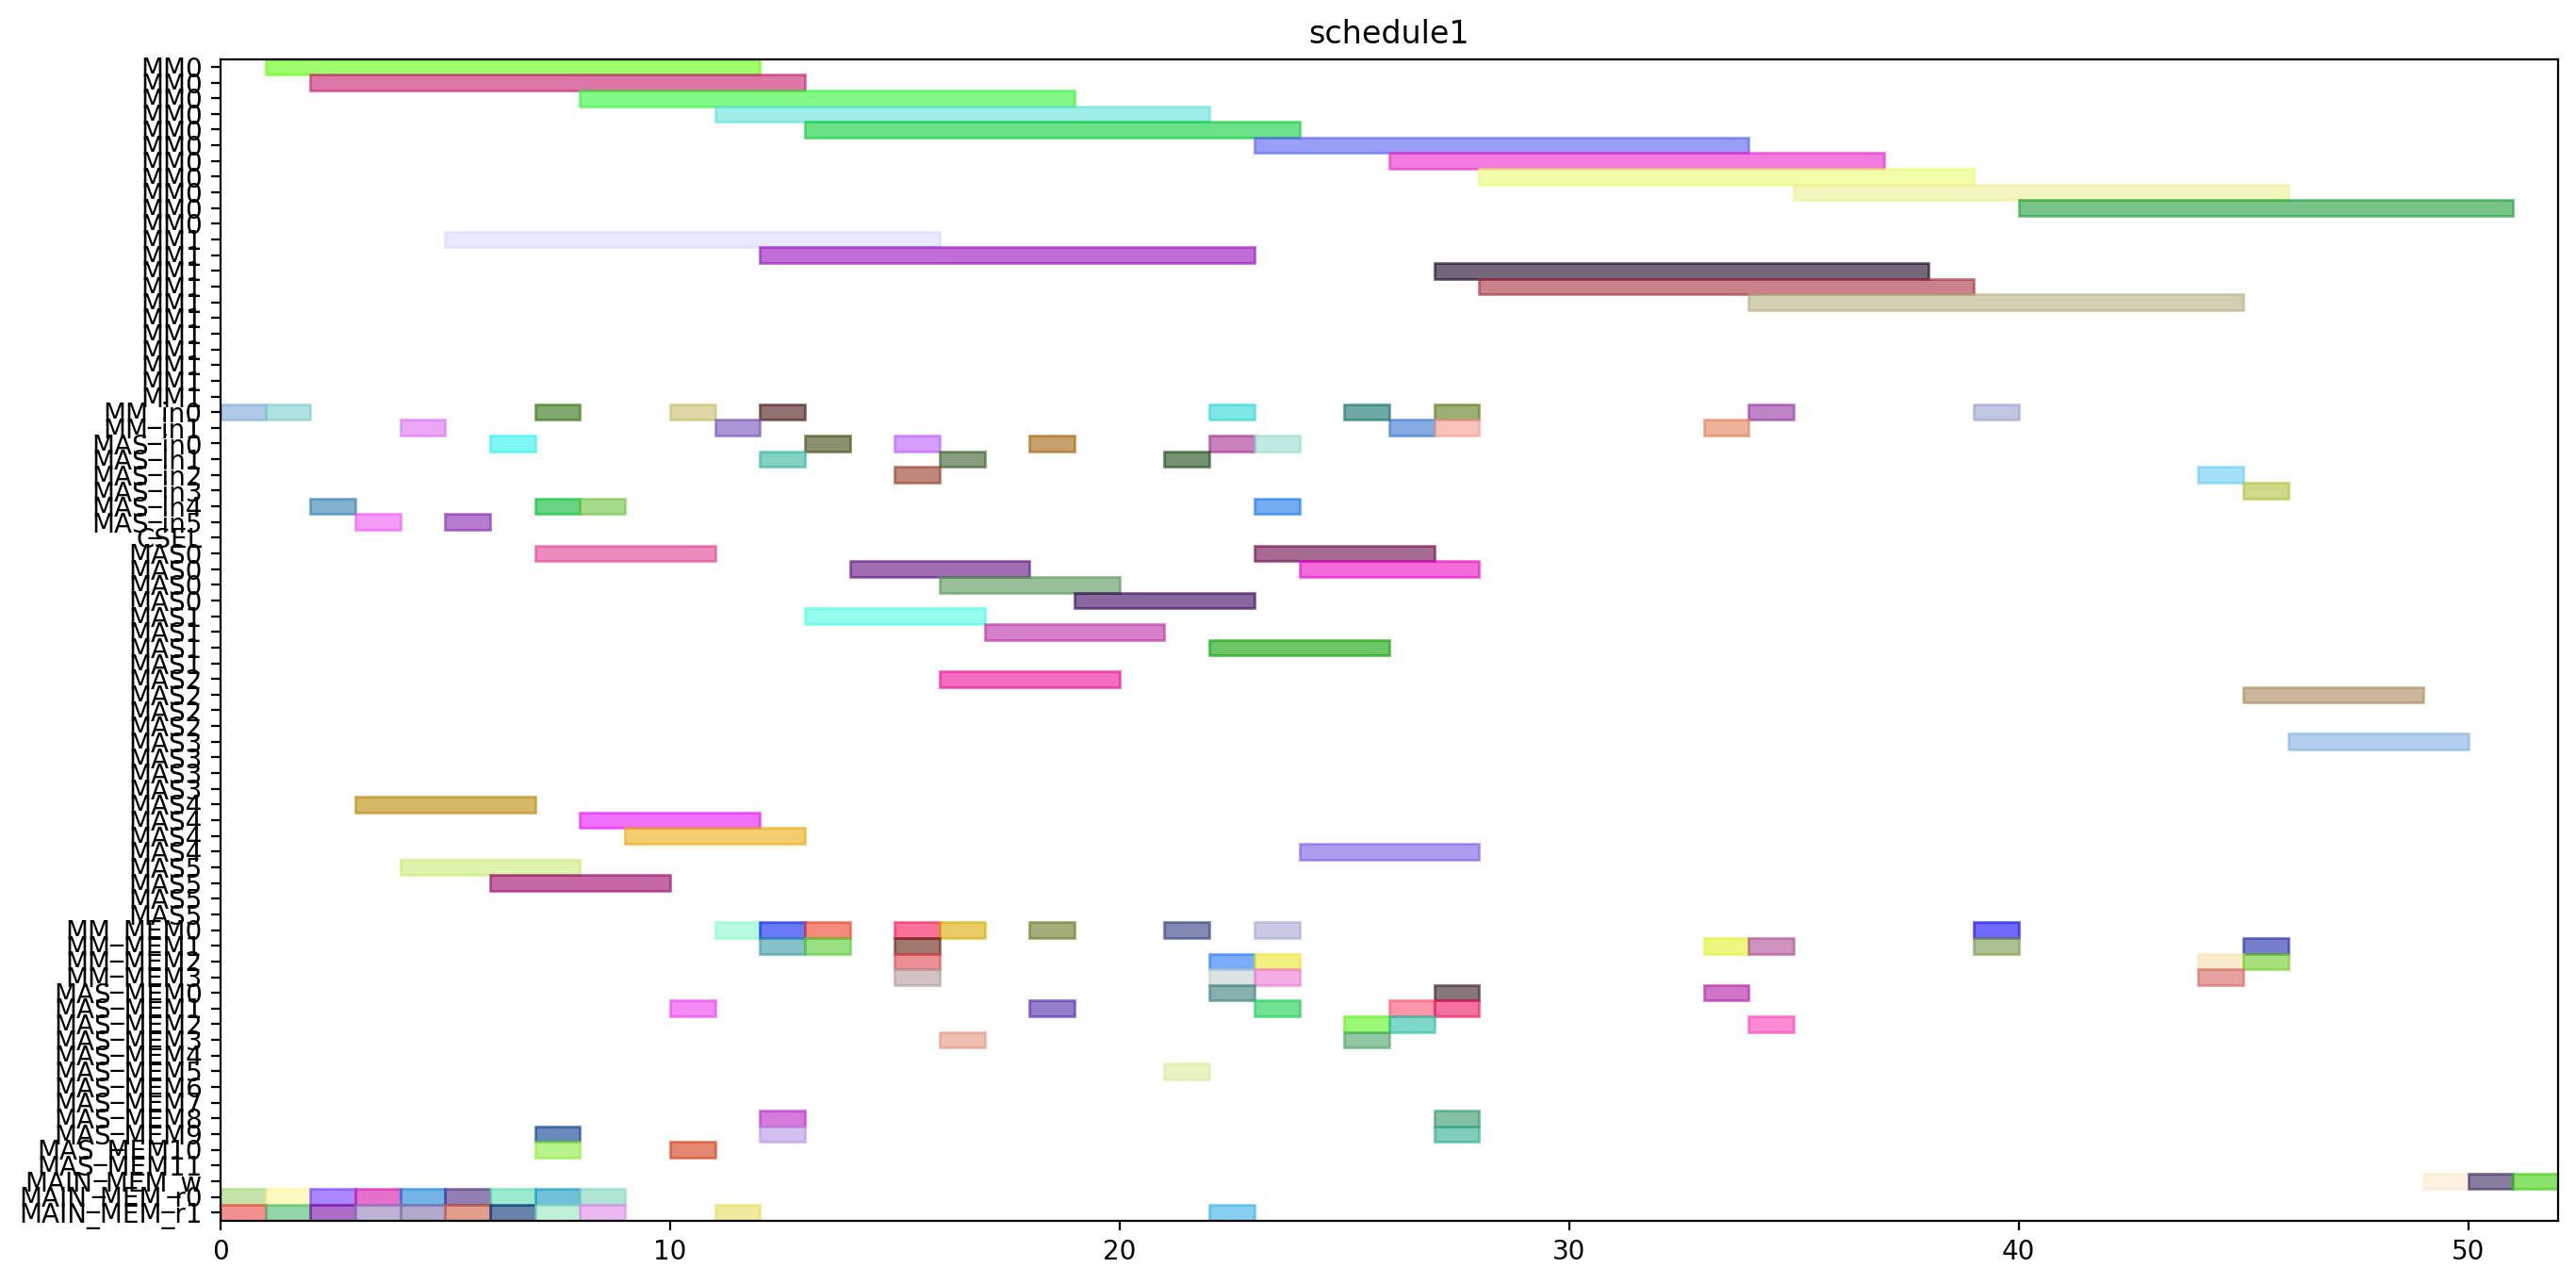

Here is the Python script that generated this plot:
from pyschedule import Scenario, solvers, plotters, alt


def solve():
	horizon = 159
	S = Scenario("schedule1", horizon=horizon)

	# resource
	MM = S.Resources('MM', num=2, size=11)
	MM_in = S.Resources('MM_in', num=2)
	MAS_in = S.Resources('MAS_in', num=6)
	CSEL = S.Resource('CSEL')
	MAS = S.Resources('MAS', num=6, size=4, periods=range(1, horizon))
	MM_MEM = S.Resources('MM_MEM', num=4)
	MAS_MEM = S.Resources('MAS_MEM', num=12)
	MAIN_MEM_w = S.Resource('MAIN_MEM_w', size=1)
	MAIN_MEM_r = S.Resources('MAIN_MEM_r', num=2)

	# result of previous scheduling
	t2_in = S.Task('t2_in', length=1, delay_cost=1)
	S += t2_in >= 0
	t2_in += MM_in[0]

	t2_mem0 = S.Task('t2_mem0', length=1, delay_cost=1)
	S += t2_mem0 >= 0
	t2_mem0 += MAIN_MEM_r[0]

	t2_mem1 = S.Task('t2_mem1', length=1, delay_cost=1)
	S += t2_mem1 >= 0
	t2_mem1 += MAIN_MEM_r[1]

	t0_in = S.Task('t0_in', length=1, delay_cost=1)
	S += t0_in >= 1
	t0_in += MM_in[0]

	t0_mem0 = S.Task('t0_mem0', length=1, delay_cost=1)
	S += t0_mem0 >= 1
	t0_mem0 += MAIN_MEM_r[0]

	t0_mem1 = S.Task('t0_mem1', length=1, delay_cost=1)
	S += t0_mem1 >= 1
	t0_mem1 += MAIN_MEM_r[1]

	t2 = S.Task('t2', length=11, delay_cost=1)
	S += t2 >= 1
	t2 += MM[0]

	t0 = S.Task('t0', length=11, delay_cost=1)
	S += t0 >= 2
	t0 += MM[0]

	t14_in = S.Task('t14_in', length=1, delay_cost=1)
	S += t14_in >= 2
	t14_in += MAS_in[4]

	t14_mem0 = S.Task('t14_mem0', length=1, delay_cost=1)
	S += t14_mem0 >= 2
	t14_mem0 += MAIN_MEM_r[0]

	t14_mem1 = S.Task('t14_mem1', length=1, delay_cost=1)
	S += t14_mem1 >= 2
	t14_mem1 += MAIN_MEM_r[1]

	t13_in = S.Task('t13_in', length=1, delay_cost=1)
	S += t13_in >= 3
	t13_in += MAS_in[5]

	t13_mem0 = S.Task('t13_mem0', length=1, delay_cost=1)
	S += t13_mem0 >= 3
	t13_mem0 += MAIN_MEM_r[0]

	t13_mem1 = S.Task('t13_mem1', length=1, delay_cost=1)
	S += t13_mem1 >= 3
	t13_mem1 += MAIN_MEM_r[1]

	t14 = S.Task('t14', length=4, delay_cost=1)
	S += t14 >= 3
	t14 += MAS[4]

	t13 = S.Task('t13', length=4, delay_cost=1)
	S += t13 >= 4
	t13 += MAS[5]

	t1_in = S.Task('t1_in', length=1, delay_cost=1)
	S += t1_in >= 4
	t1_in += MM_in[1]

	t1_mem0 = S.Task('t1_mem0', length=1, delay_cost=1)
	S += t1_mem0 >= 4
	t1_mem0 += MAIN_MEM_r[0]

	t1_mem1 = S.Task('t1_mem1', length=1, delay_cost=1)
	S += t1_mem1 >= 4
	t1_mem1 += MAIN_MEM_r[1]

	t1 = S.Task('t1', length=11, delay_cost=1)
	S += t1 >= 5
	t1 += MM[1]

	t3_in = S.Task('t3_in', length=1, delay_cost=1)
	S += t3_in >= 5
	t3_in += MAS_in[5]

	t3_mem0 = S.Task('t3_mem0', length=1, delay_cost=1)
	S += t3_mem0 >= 5
	t3_mem0 += MAIN_MEM_r[0]

	t3_mem1 = S.Task('t3_mem1', length=1, delay_cost=1)
	S += t3_mem1 >= 5
	t3_mem1 += MAIN_MEM_r[1]

	t3 = S.Task('t3', length=4, delay_cost=1)
	S += t3 >= 6
	t3 += MAS[5]

	t4_in = S.Task('t4_in', length=1, delay_cost=1)
	S += t4_in >= 6
	t4_in += MAS_in[0]

	t4_mem0 = S.Task('t4_mem0', length=1, delay_cost=1)
	S += t4_mem0 >= 6
	t4_mem0 += MAIN_MEM_r[0]

	t4_mem1 = S.Task('t4_mem1', length=1, delay_cost=1)
	S += t4_mem1 >= 6
	t4_mem1 += MAIN_MEM_r[1]

	t15_in = S.Task('t15_in', length=1, delay_cost=1)
	S += t15_in >= 7
	t15_in += MM_in[0]

	t15_mem0 = S.Task('t15_mem0', length=1, delay_cost=1)
	S += t15_mem0 >= 7
	t15_mem0 += MAS_MEM[10]

	t15_mem1 = S.Task('t15_mem1', length=1, delay_cost=1)
	S += t15_mem1 >= 7
	t15_mem1 += MAS_MEM[9]

	t4 = S.Task('t4', length=4, delay_cost=1)
	S += t4 >= 7
	t4 += MAS[0]

	t8_in = S.Task('t8_in', length=1, delay_cost=1)
	S += t8_in >= 7
	t8_in += MAS_in[4]

	t8_mem0 = S.Task('t8_mem0', length=1, delay_cost=1)
	S += t8_mem0 >= 7
	t8_mem0 += MAIN_MEM_r[0]

	t8_mem1 = S.Task('t8_mem1', length=1, delay_cost=1)
	S += t8_mem1 >= 7
	t8_mem1 += MAIN_MEM_r[1]

	t15 = S.Task('t15', length=11, delay_cost=1)
	S += t15 >= 8
	t15 += MM[0]

	t8 = S.Task('t8', length=4, delay_cost=1)
	S += t8 >= 8
	t8 += MAS[4]

	t9_in = S.Task('t9_in', length=1, delay_cost=1)
	S += t9_in >= 8
	t9_in += MAS_in[4]

	t9_mem0 = S.Task('t9_mem0', length=1, delay_cost=1)
	S += t9_mem0 >= 8
	t9_mem0 += MAIN_MEM_r[0]

	t9_mem1 = S.Task('t9_mem1', length=1, delay_cost=1)
	S += t9_mem1 >= 8
	t9_mem1 += MAIN_MEM_r[1]

	t9 = S.Task('t9', length=4, delay_cost=1)
	S += t9 >= 9
	t9 += MAS[4]

	t5_in = S.Task('t5_in', length=1, delay_cost=1)
	S += t5_in >= 10
	t5_in += MM_in[0]

	t5_mem0 = S.Task('t5_mem0', length=1, delay_cost=1)
	S += t5_mem0 >= 10
	t5_mem0 += MAS_MEM[10]

	t5_mem1 = S.Task('t5_mem1', length=1, delay_cost=1)
	S += t5_mem1 >= 10
	t5_mem1 += MAS_MEM[1]

	t20_in = S.Task('t20_in', length=1, delay_cost=1)
	S += t20_in >= 11
	t20_in += MM_in[1]

	t20_mem0 = S.Task('t20_mem0', length=1, delay_cost=1)
	S += t20_mem0 >= 11
	t20_mem0 += MM_MEM[0]

	t20_mem1 = S.Task('t20_mem1', length=1, delay_cost=1)
	S += t20_mem1 >= 11
	t20_mem1 += MAIN_MEM_r[1]

	t5 = S.Task('t5', length=11, delay_cost=1)
	S += t5 >= 11
	t5 += MM[0]

	t10_in = S.Task('t10_in', length=1, delay_cost=1)
	S += t10_in >= 12
	t10_in += MM_in[0]

	t10_mem0 = S.Task('t10_mem0', length=1, delay_cost=1)
	S += t10_mem0 >= 12
	t10_mem0 += MAS_MEM[8]

	t10_mem1 = S.Task('t10_mem1', length=1, delay_cost=1)
	S += t10_mem1 >= 12
	t10_mem1 += MAS_MEM[9]

	t18_in = S.Task('t18_in', length=1, delay_cost=1)
	S += t18_in >= 12
	t18_in += MAS_in[1]

	t18_mem0 = S.Task('t18_mem0', length=1, delay_cost=1)
	S += t18_mem0 >= 12
	t18_mem0 += MM_MEM[0]

	t18_mem1 = S.Task('t18_mem1', length=1, delay_cost=1)
	S += t18_mem1 >= 12
	t18_mem1 += MM_MEM[1]

	t20 = S.Task('t20', length=11, delay_cost=1)
	S += t20 >= 12
	t20 += MM[1]

	t10 = S.Task('t10', length=11, delay_cost=1)
	S += t10 >= 13
	t10 += MM[0]

	t16_in = S.Task('t16_in', length=1, delay_cost=1)
	S += t16_in >= 13
	t16_in += MAS_in[0]

	t16_mem0 = S.Task('t16_mem0', length=1, delay_cost=1)
	S += t16_mem0 >= 13
	t16_mem0 += MM_MEM[0]

	t16_mem1 = S.Task('t16_mem1', length=1, delay_cost=1)
	S += t16_mem1 >= 13
	t16_mem1 += MM_MEM[1]

	t18 = S.Task('t18', length=4, delay_cost=1)
	S += t18 >= 13
	t18 += MAS[1]

	t16 = S.Task('t16', length=4, delay_cost=1)
	S += t16 >= 14
	t16 += MAS[0]

	t11_in = S.Task('t11_in', length=1, delay_cost=1)
	S += t11_in >= 15
	t11_in += MAS_in[0]

	t11_mem0 = S.Task('t11_mem0', length=1, delay_cost=1)
	S += t11_mem0 >= 15
	t11_mem0 += MM_MEM[2]

	t11_mem1 = S.Task('t11_mem1', length=1, delay_cost=1)
	S += t11_mem1 >= 15
	t11_mem1 += MM_MEM[1]

	t6_in = S.Task('t6_in', length=1, delay_cost=1)
	S += t6_in >= 15
	t6_in += MAS_in[2]

	t6_mem0 = S.Task('t6_mem0', length=1, delay_cost=1)
	S += t6_mem0 >= 15
	t6_mem0 += MM_MEM[0]

	t6_mem1 = S.Task('t6_mem1', length=1, delay_cost=1)
	S += t6_mem1 >= 15
	t6_mem1 += MM_MEM[3]

	t11 = S.Task('t11', length=4, delay_cost=1)
	S += t11 >= 16
	t11 += MAS[0]

	t19_in = S.Task('t19_in', length=1, delay_cost=1)
	S += t19_in >= 16
	t19_in += MAS_in[1]

	t19_mem0 = S.Task('t19_mem0', length=1, delay_cost=1)
	S += t19_mem0 >= 16
	t19_mem0 += MM_MEM[0]

	t19_mem1 = S.Task('t19_mem1', length=1, delay_cost=1)
	S += t19_mem1 >= 16
	t19_mem1 += MAS_MEM[3]

	t6 = S.Task('t6', length=4, delay_cost=1)
	S += t6 >= 16
	t6 += MAS[2]

	t19 = S.Task('t19', length=4, delay_cost=1)
	S += t19 >= 17
	t19 += MAS[1]

	t17_in = S.Task('t17_in', length=1, delay_cost=1)
	S += t17_in >= 18
	t17_in += MAS_in[0]

	t17_mem0 = S.Task('t17_mem0', length=1, delay_cost=1)
	S += t17_mem0 >= 18
	t17_mem0 += MM_MEM[0]

	t17_mem1 = S.Task('t17_mem1', length=1, delay_cost=1)
	S += t17_mem1 >= 18
	t17_mem1 += MAS_MEM[1]

	t17 = S.Task('t17', length=4, delay_cost=1)
	S += t17 >= 19
	t17 += MAS[0]

	t7_in = S.Task('t7_in', length=1, delay_cost=1)
	S += t7_in >= 21
	t7_in += MAS_in[1]

	t7_mem0 = S.Task('t7_mem0', length=1, delay_cost=1)
	S += t7_mem0 >= 21
	t7_mem0 += MM_MEM[0]

	t7_mem1 = S.Task('t7_mem1', length=1, delay_cost=1)
	S += t7_mem1 >= 21
	t7_mem1 += MAS_MEM[5]

	t22_in = S.Task('t22_in', length=1, delay_cost=1)
	S += t22_in >= 22
	t22_in += MAS_in[0]

	t22_mem0 = S.Task('t22_mem0', length=1, delay_cost=1)
	S += t22_mem0 >= 22
	t22_mem0 += MM_MEM[2]

	t22_mem1 = S.Task('t22_mem1', length=1, delay_cost=1)
	S += t22_mem1 >= 22
	t22_mem1 += MM_MEM[3]

	t23_in = S.Task('t23_in', length=1, delay_cost=1)
	S += t23_in >= 22
	t23_in += MM_in[0]

	t23_mem0 = S.Task('t23_mem0', length=1, delay_cost=1)
	S += t23_mem0 >= 22
	t23_mem0 += MAS_MEM[0]

	t23_mem1 = S.Task('t23_mem1', length=1, delay_cost=1)
	S += t23_mem1 >= 22
	t23_mem1 += MAIN_MEM_r[1]

	t7 = S.Task('t7', length=4, delay_cost=1)
	S += t7 >= 22
	t7 += MAS[1]

	t12_in = S.Task('t12_in', length=1, delay_cost=1)
	S += t12_in >= 23
	t12_in += MAS_in[0]

	t12_mem0 = S.Task('t12_mem0', length=1, delay_cost=1)
	S += t12_mem0 >= 23
	t12_mem0 += MM_MEM[0]

	t12_mem1 = S.Task('t12_mem1', length=1, delay_cost=1)
	S += t12_mem1 >= 23
	t12_mem1 += MAS_MEM[1]

	t21_in = S.Task('t21_in', length=1, delay_cost=1)
	S += t21_in >= 23
	t21_in += MAS_in[4]

	t21_mem0 = S.Task('t21_mem0', length=1, delay_cost=1)
	S += t21_mem0 >= 23
	t21_mem0 += MM_MEM[2]

	t21_mem1 = S.Task('t21_mem1', length=1, delay_cost=1)
	S += t21_mem1 >= 23
	t21_mem1 += MM_MEM[3]

	t22 = S.Task('t22', length=4, delay_cost=1)
	S += t22 >= 23
	t22 += MAS[0]

	t23 = S.Task('t23', length=11, delay_cost=1)
	S += t23 >= 23
	t23 += MM[0]

	t12 = S.Task('t12', length=4, delay_cost=1)
	S += t12 >= 24
	t12 += MAS[0]

	t21 = S.Task('t21', length=4, delay_cost=1)
	S += t21 >= 24
	t21 += MAS[4]

	t28_in = S.Task('t28_in', length=1, delay_cost=1)
	S += t28_in >= 25
	t28_in += MM_in[0]

	t28_mem0 = S.Task('t28_mem0', length=1, delay_cost=1)
	S += t28_mem0 >= 25
	t28_mem0 += MAS_MEM[2]

	t28_mem1 = S.Task('t28_mem1', length=1, delay_cost=1)
	S += t28_mem1 >= 25
	t28_mem1 += MAS_MEM[3]

	t25_in = S.Task('t25_in', length=1, delay_cost=1)
	S += t25_in >= 26
	t25_in += MM_in[1]

	t25_mem0 = S.Task('t25_mem0', length=1, delay_cost=1)
	S += t25_mem0 >= 26
	t25_mem0 += MAS_MEM[2]

	t25_mem1 = S.Task('t25_mem1', length=1, delay_cost=1)
	S += t25_mem1 >= 26
	t25_mem1 += MAS_MEM[1]

	t28 = S.Task('t28', length=11, delay_cost=1)
	S += t28 >= 26
	t28 += MM[0]

	t25 = S.Task('t25', length=11, delay_cost=1)
	S += t25 >= 27
	t25 += MM[1]

	t27_in = S.Task('t27_in', length=1, delay_cost=1)
	S += t27_in >= 27
	t27_in += MM_in[1]

	t27_mem0 = S.Task('t27_mem0', length=1, delay_cost=1)
	S += t27_mem0 >= 27
	t27_mem0 += MAS_MEM[0]

	t27_mem1 = S.Task('t27_mem1', length=1, delay_cost=1)
	S += t27_mem1 >= 27
	t27_mem1 += MAS_MEM[9]

	t29_in = S.Task('t29_in', length=1, delay_cost=1)
	S += t29_in >= 27
	t29_in += MM_in[0]

	t29_mem0 = S.Task('t29_mem0', length=1, delay_cost=1)
	S += t29_mem0 >= 27
	t29_mem0 += MAS_MEM[8]

	t29_mem1 = S.Task('t29_mem1', length=1, delay_cost=1)
	S += t29_mem1 >= 27
	t29_mem1 += MAS_MEM[1]

	t27 = S.Task('t27', length=11, delay_cost=1)
	S += t27 >= 28
	t27 += MM[1]

	t29 = S.Task('t29', length=11, delay_cost=1)
	S += t29 >= 28
	t29 += MM[0]


	# new tasks
	t24 = S.Task('t24', length=11, delay_cost=1)
	t24 += alt(MM)
	t24_in = S.Task('t24_in', length=1, delay_cost=1)
	t24_in += alt(MM_in)
	S += t24_in*MM_in[0]<=t24*MM[0]
	S += t24_in*MM_in[1]<=t24*MM[1]
	t24_mem0 = S.Task('t24_mem0', length=1, delay_cost=1)
	t24_mem0 += MAS_MEM[0]
	S += 27 < t24_mem0
	S += t24_mem0 <= t24

	t24_mem1 = S.Task('t24_mem1', length=1, delay_cost=1)
	t24_mem1 += MM_MEM[1]
	S += 33 < t24_mem1
	S += t24_mem1 <= t24

	t26 = S.Task('t26', length=11, delay_cost=1)
	t26 += alt(MM)
	t26_in = S.Task('t26_in', length=1, delay_cost=1)
	t26_in += alt(MM_in)
	S += t26_in*MM_in[0]<=t26*MM[0]
	S += t26_in*MM_in[1]<=t26*MM[1]
	t26_mem0 = S.Task('t26_mem0', length=1, delay_cost=1)
	t26_mem0 += MAS_MEM[2]
	S += 20 < t26_mem0
	S += t26_mem0 <= t26

	t26_mem1 = S.Task('t26_mem1', length=1, delay_cost=1)
	t26_mem1 += MM_MEM[1]
	S += 33 < t26_mem1
	S += t26_mem1 <= t26

	PZ_new = S.Task('PZ_new', length=11, delay_cost=1)
	PZ_new += alt(MM)
	PZ_new_in = S.Task('PZ_new_in', length=1, delay_cost=1)
	PZ_new_in += alt(MM_in)
	S += PZ_new_in*MM_in[0]<=PZ_new*MM[0]
	S += PZ_new_in*MM_in[1]<=PZ_new*MM[1]
	S += 0<PZ_new

	PZ_new_w = S.Task('PZ_new_w', length=1, delay_cost=1)
	PZ_new_w += alt(MAIN_MEM_w)
	S += PZ_new <= PZ_new_w

	PZ_new_mem0 = S.Task('PZ_new_mem0', length=1, delay_cost=1)
	PZ_new_mem0 += MM_MEM[0]
	S += 38 < PZ_new_mem0
	S += PZ_new_mem0 <= PZ_new

	PZ_new_mem1 = S.Task('PZ_new_mem1', length=1, delay_cost=1)
	PZ_new_mem1 += MM_MEM[1]
	S += 36 < PZ_new_mem1
	S += PZ_new_mem1 <= PZ_new

	PX_new = S.Task('PX_new', length=4, delay_cost=1)
	PX_new += alt(MAS)
	PX_new_in = S.Task('PX_new_in', length=1, delay_cost=1)
	PX_new_in += alt(MAS_in)
	S += PX_new_in*MAS_in[0]<=PX_new*MAS[0]

	S += PX_new_in*MAS_in[1]<=PX_new*MAS[1]

	S += PX_new_in*MAS_in[2]<=PX_new*MAS[2]

	S += PX_new_in*MAS_in[3]<=PX_new*MAS[3]

	S += PX_new_in*MAS_in[4]<=PX_new*MAS[4]

	S += PX_new_in*MAS_in[5]<=PX_new*MAS[5]

	S += 0<PX_new

	PX_new_w = S.Task('PX_new_w', length=1, delay_cost=1)
	PX_new_w += alt(MAIN_MEM_w)
	S += PX_new <= PX_new_w

	PX_new_mem0 = S.Task('PX_new_mem0', length=1, delay_cost=1)
	PX_new_mem0 += MM_MEM[2]
	S += 37 < PX_new_mem0
	S += PX_new_mem0 <= PX_new

	PX_new_mem1 = S.Task('PX_new_mem1', length=1, delay_cost=1)
	PX_new_mem1 += alt(MM_MEM)
	S += (t24*MM[0])-1 < PX_new_mem1*MM_MEM[1]
	S += (t24*MM[1])-1 < PX_new_mem1*MM_MEM[3]
	S += PX_new_mem1 <= PX_new

	PY_new = S.Task('PY_new', length=4, delay_cost=1)
	PY_new += alt(MAS)
	PY_new_in = S.Task('PY_new_in', length=1, delay_cost=1)
	PY_new_in += alt(MAS_in)
	S += PY_new_in*MAS_in[0]<=PY_new*MAS[0]

	S += PY_new_in*MAS_in[1]<=PY_new*MAS[1]

	S += PY_new_in*MAS_in[2]<=PY_new*MAS[2]

	S += PY_new_in*MAS_in[3]<=PY_new*MAS[3]

	S += PY_new_in*MAS_in[4]<=PY_new*MAS[4]

	S += PY_new_in*MAS_in[5]<=PY_new*MAS[5]

	S += 0<PY_new

	PY_new_w = S.Task('PY_new_w', length=1, delay_cost=1)
	PY_new_w += alt(MAIN_MEM_w)
	S += PY_new <= PY_new_w

	PY_new_mem0 = S.Task('PY_new_mem0', length=1, delay_cost=1)
	PY_new_mem0 += MM_MEM[2]
	S += 38 < PY_new_mem0
	S += PY_new_mem0 <= PY_new

	PY_new_mem1 = S.Task('PY_new_mem1', length=1, delay_cost=1)
	PY_new_mem1 += alt(MM_MEM)
	S += (t26*MM[0])-1 < PY_new_mem1*MM_MEM[1]
	S += (t26*MM[1])-1 < PY_new_mem1*MM_MEM[3]
	S += PY_new_mem1 <= PY_new

	solvers.mip.solve(S,msg=1,kind='CPLEX',ratio_gap=1.01)

	solution = [['hoge']*len(S.solution()[1]) for i in range(len(S.solution()))]
	for i in range(len(S.solution())):
		for j in range(len(S.solution()[i])):
			solution[i][j]=str(S.solution()[i][j])
	print(solution)

	cycles = int(solution[-1][3])

	pic_file_name = "/mnt/rose/usr1/fukuda/ABE/multiRAM_multiMAS_16mux/scheduling_result/stage11MM2_stage4MAS6/EP_ADD_A_0/schedule1.png"
	if(S.solution() != []):
		plotters.matplotlib.plot(S,img_filename=pic_file_name, show_task_labels=False, fig_size=(cycles*0.25+3, 8))

	return solution
